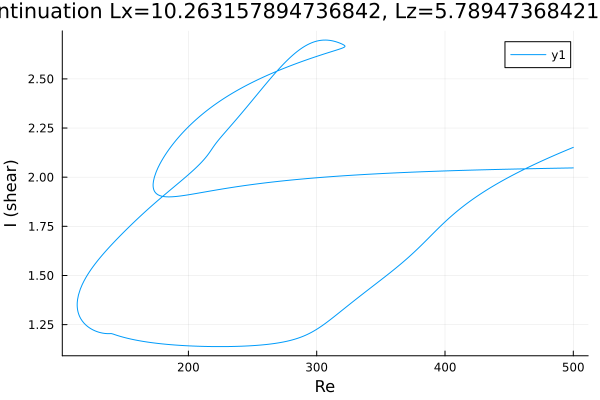

Source data for this figure (header and first rows):
Re, shear
500.0, 2.152
499.3, 2.15
497.9, 2.146
496.5, 2.142
495.1, 2.138
493.7, 2.134
492.2, 2.131
490.8, 2.127
489.4, 2.123
488, 2.119
486.6, 2.115
485.2, 2.111
483.8, 2.107
482.3, 2.103
480.9, 2.099
479.5, 2.094
478.1, 2.09
476.7, 2.086
475.3, 2.082
473.9, 2.078
472.4, 2.073
471, 2.069
469.6, 2.065
468.2, 2.06
466.8, 2.056
465.4, 2.052
464, 2.047
462.5, 2.043
461.1, 2.038
459.7, 2.033
458.3, 2.029
456.9, 2.024
455.5, 2.019
454.1, 2.015
452.6, 2.01
451.2, 2.005
449.8, 2
448.4, 1.995
447, 1.99
445.6, 1.985
444.2, 1.98
442.7, 1.975
441.3, 1.969
439.9, 1.964
438.5, 1.959
437.1, 1.953
435.7, 1.948
434.3, 1.942
432.8, 1.936
431.4, 1.93
430, 1.925
428.6, 1.919
427.2, 1.912
425.8, 1.906
424.4, 1.9
422.9, 1.894
421.5, 1.887
420.1, 1.881
418.7, 1.874
417.3, 1.867
... 861 more rows
